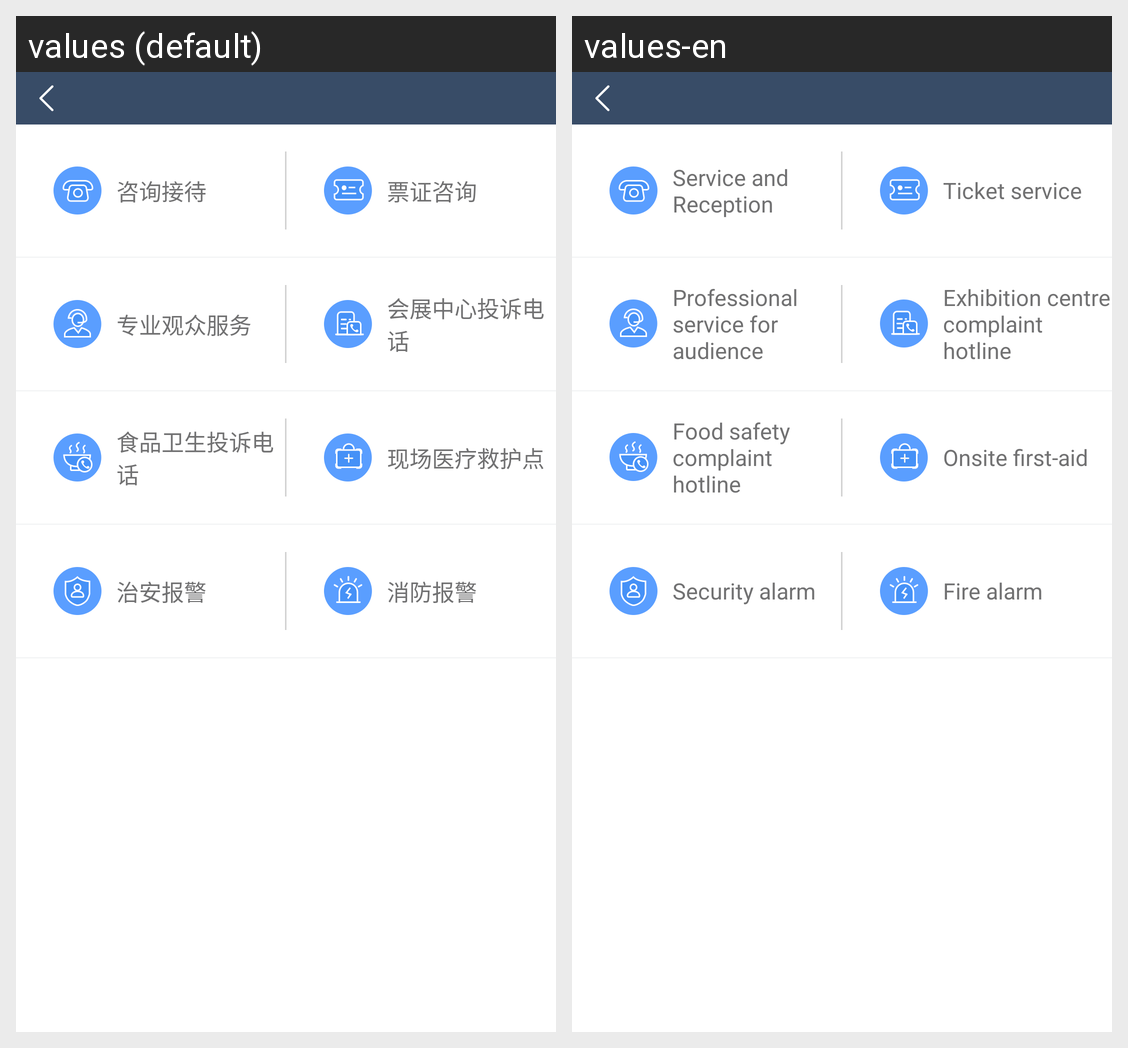

Locale-by-locale string values for the Android screen shown in this grid:
Android screen res/layout/activity_conference_service.xml rendered under 2 locales, left to right: values (default), values-en. Device: Nexus 5 (rendered at 1080×1920; each locale shown at half size, 540×960, under a caption strip naming it); theme AppTheme.
Strings drawn on this screen, with the default value and each locale's value (text and hints the layout hard-codes, and strings that could not be matched under every locale, appear in the picture but are not listed):

consulting_the_reception
  values: 咨询接待
  values-en: Service and Reception

ticket_consultation
  values: 票证咨询
  values-en: Ticket service

professional_audience
  values: 专业观众服务
  values-en: Professional service for audience

convention_and_exhibition_center_complaints
  values: 会展中心投诉电话
  values-en: Exhibition centre complaint hotline

the_food_hygiene
  values: 食品卫生投诉电话
  values-en: Food safety complaint hotline

on_site_medical_care
  values: 现场医疗救护点
  values-en: Onsite first-aid

security_alarm
  values: 治安报警
  values-en: Security alarm

fire_alarm
  values: 消防报警
  values-en: Fire alarm
